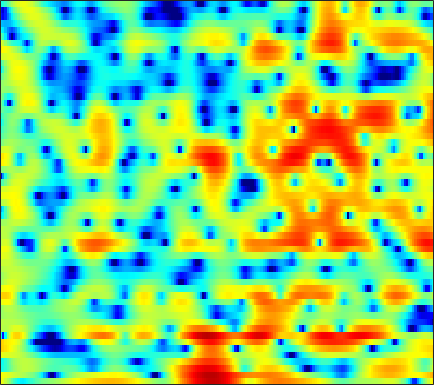

Source data for this figure (header and first rows):
3.9136, 3.2723, 2.2776, 1.1292, 0.22013, -1.0746, -2.42, -3.3335, -4.3606, -4.8115, -4.8437, -4.579, -3.9513, -3.2818, -2.7948, -2.1554, -1.6127, -1.2678, -0.88615, -0.53446, -0.25695, -0.07823, 0.16976, 0.4063
4.036, 3.81, 3.503, 3.2, 2.98, 2.7, 2.432, 2.226, 1.976, 1.721, 1.448, 1.221, 0.8767, 0.4711, 0.09262, -0.5182, -1.297, -2.022, -3.239, -4.839, -7.019, -9.254, -13.86, -25.2
-3.845, -3.583, -2.779, -1.782, -1.02, -0.139, 0.5924, 1.051, 1.509, 1.838, 2.038, 2.108, 2.099, 1.979, 1.835, 1.554, 1.182, 0.862, 0.3672, -0.1635, -0.6666, -1.023, -1.438, -1.74
-4.264, -3.867, -2.816, -1.621, -0.7909, 0.1346, 0.8823, 1.307, 1.721, 1.983, 2.114, 2.128, 2.055, 1.893, 1.718, 1.426, 1.085, 0.802, 0.4113, 0.004741, -0.389, -0.6572, -1.02, -1.335
3.517, 3.378, 3.208, 3.1, 3.022, 2.901, 2.747, 2.598, 2.33, 1.992, 1.579, 1.217, 0.6722, 0.07969, -0.4148, -1.114, -1.839, -2.413, -3.119, -3.842, -4.53, -4.982, -5.538, -5.998
5.947, 5.62, 5.169, 4.713, 4.364, 3.865, 3.309, 2.842, 2.125, 1.319, 0.3542, -0.448, -1.632, -2.955, -4.014, -5.443, -6.803, -7.822, -9.122, -10.35, -11.52, -12.28, -13.55, -14.73
6.007, 5.465, 4.965, 4.686, 4.551, 4.357, 4.047, 3.703, 3, 2, 0.6341, -0.6488, -2.824, -5.592, -8.192, -12.28, -17.41, -19.76, -18.64, -17.33, -16.97, -17.35, -18.6, -20.17
-4.356, -12.51, -4.398, 0.7846, 2.923, 4.641, 5.508, 5.754, 5.651, 5.09, 4.115, 3.087, 1.41, -0.6676, -2.395, -4.743, -6.876, -8.199, -9.489, -10.95, -13.04, -15.65, -21.55, -34.43
2.075, 1.689, 1.655, 2.009, 2.37, 2.819, 3.117, 3.211, 3.132, 2.835, 2.346, 1.853, 1.08, 0.1864, -0.5393, -1.519, -2.469, -3.181, -4.083, -4.943, -5.721, -6.192, -6.595, -6.666
1.976, 1.907, 1.865, 1.867, 1.871, 1.865, 1.814, 1.735, 1.571, 1.33, 1.016, 0.7277, 0.312, -0.1413, -0.4897, -0.9435, -1.378, -1.696, -2.072, -2.388, -2.623, -2.722, -2.769, -2.689
0.758, 0.9949, 1.228, 1.367, 1.413, 1.383, 1.273, 1.148, 0.9193, 0.6448, 0.3528, 0.1217, -0.177, -0.4595, -0.6728, -0.929, -1.144, -1.264, -1.39, -1.45, -1.458, -1.423, -1.326, -1.171
0.5028, 1.116, 1.634, 1.868, 1.873, 1.689, 1.322, 0.9522, 0.3998, -0.1633, -0.6701, -0.982, -1.309, -1.525, -1.649, -1.781, -1.881, -1.933, -1.938, -1.841, -1.651, -1.436, -1.113, -0.7376
3.333, 3.827, 4.151, 4.077, 3.768, 2.999, 1.794, 0.5945, -1.39, -3.575, -5.288, -5.636, -5.101, -4.297, -3.901, -3.769, -4.126, -4.586, -5.17, -5.29, -4.672, -3.856, -2.641, -1.57
5.554, 5.788, 5.866, 5.627, 5.194, 4.231, 2.749, 1.214, -1.528, -5.155, -8.411, -8.278, -6.078, -4.519, -4.076, -4.396, -5.827, -7.882, -12.76, -18.96, -12.12, -8.33, -5.308, -3.681
3.273, 3.744, 4.138, 4.255, 4.164, 3.821, 3.238, 2.679, 1.831, 0.9842, 0.2635, -0.1515, -0.5825, -0.9335, -1.242, -1.786, -2.477, -3.051, -3.753, -4.214, -4.35, -4.301, -4.256, -4.415
0.7728, 1.531, 2.256, 2.704, 2.892, 2.967, 2.88, 2.731, 2.452, 2.115, 1.74, 1.448, 1.048, 0.6356, 0.318, -0.129, -0.6048, -0.9708, -1.461, -1.952, -2.447, -2.838, -3.418, -4.098
0.6359, 1.174, 1.735, 2.129, 2.319, 2.457, 2.48, 2.432, 2.3, 2.105, 1.863, 1.657, 1.361, 1.035, 0.7778, 0.4153, 0.03134, -0.2749, -0.7132, -1.197, -1.736, -2.188, -2.862, -3.626
1.569, 1.797, 2.029, 2.172, 2.226, 2.222, 2.139, 2.036, 1.853, 1.631, 1.395, 1.207, 0.9586, 0.7165, 0.5328, 0.2947, 0.04517, -0.1598, -0.4628, -0.8155, -1.239, -1.609, -2.19, -2.879
2.518, 2.551, 2.527, 2.425, 2.293, 2.041, 1.72, 1.445, 1.051, 0.6577, 0.2892, 0.04664, -0.2064, -0.3679, -0.4348, -0.4606, -0.4423, -0.4178, -0.4133, -0.4662, -0.6132, -0.7996, -1.158, -1.656
3.325, 3.307, 3.172, 2.869, 2.519, 1.907, 1.152, 0.5149, -0.3732, -1.243, -2.03, -2.505, -2.939, -3.061, -2.898, -2.403, -1.681, -1.097, -0.3818, 0.1737, 0.5158, 0.613, 0.521, 0.1761
3.482, 3.778, 3.81, 3.395, 2.793, 1.597, -0.05094, -1.54, -3.684, -5.717, -7.335, -8.382, -10.09, -11.83, -11.46, -8.134, -4.584, -2.438, -0.2551, 1.276, 2.268, 2.703, 2.898, 2.665
2.04, 2.716, 2.943, 2.512, 1.74, 0.05676, -2.565, -5.396, -11.38, -26.72, -18.25, -14.13, -12.43, -12.27, -11.37, -8.205, -4.696, -2.52, -0.2611, 1.356, 2.462, 2.994, 3.363, 3.368
1.828, 1.991, 1.942, 1.551, 1.022, -0.01272, -1.374, -2.555, -4.129, -5.301, -5.779, -5.717, -5.305, -4.67, -4.072, -3.146, -2.142, -1.404, -0.5027, 0.2392, 0.8058, 1.126, 1.412, 1.565
2.033, 1.962, 1.857, 1.684, 1.499, 1.174, 0.7606, 0.4128, -0.04601, -0.4458, -0.7451, -0.8898, -1.018, -1.061, -1.06, -1.049, -1.046, -1.062, -1.133, -1.24, -1.369, -1.447, -1.476, -1.371
0.9101, 0.954, 1.208, 1.569, 1.837, 2.129, 2.307, 2.367, 2.344, 2.205, 1.982, 1.77, 1.427, 1.005, 0.6291, 0.04443, -0.6596, -1.29, -2.285, -3.479, -4.841, -5.891, -6.969, -7.111
-5.236, -4.057, -1.761, 0.2454, 1.41, 2.552, 3.31, 3.664, 3.887, 3.869, 3.635, 3.333, 2.788, 2.065, 1.427, 0.4435, -0.7193, -1.728, -3.332, -5.364, -8.13, -11.11, -18.11, -23.54
-7.324, -5.224, -1.963, 0.4862, 1.832, 3.105, 3.906, 4.243, 4.399, 4.259, 3.839, 3.347, 2.475, 1.393, 0.4673, -0.8795, -2.277, -3.296, -4.589, -5.799, -6.938, -7.696, -8.402, -8.447
1.703, 1.903, 2.418, 3.057, 3.512, 3.999, 4.279, 4.334, 4.176, 3.726, 2.97, 2.19, 0.8224, -0.9193, -2.51, -4.97, -7.553, -9.124, -9.949, -9.533, -8.79, -8.321, -7.868, -7.606
3.662, 3.698, 3.829, 4.006, 4.135, 4.249, 4.247, 4.141, 3.814, 3.231, 2.345, 1.464, -0.07441, -2.134, -4.137, -7.67, -12.89, -18.24, -17.56, -12.76, -10.12, -8.994, -8.232, -8.116
2.676, 2.708, 2.899, 3.179, 3.395, 3.627, 3.744, 3.723, 3.537, 3.151, 2.54, 1.923, 0.8944, -0.3785, -1.453, -2.98, -4.409, -5.263, -5.921, -6.087, -6.009, -5.949, -6.05, -6.413
-2.053, -1.542, -0.3795, 0.8135, 1.569, 2.346, 2.859, 3.087, 3.206, 3.139, 2.906, 2.624, 2.127, 1.512, 0.9974, 0.2773, -0.4451, -0.9578, -1.581, -2.136, -2.643, -3.022, -3.524, -4.044
-14.78, -7.844, -3.373, -0.8959, 0.3044, 1.366, 2.009, 2.317, 2.557, 2.661, 2.675, 2.641, 2.52, 2.324, 2.109, 1.746, 1.288, 0.8988, 0.3089, -0.3543, -1.092, -1.692, -2.515, -3.338
0.3105, 0.3603, 0.7513, 1.173, 1.368, 1.403, 1.236, 1.057, 0.8868, 0.9225, 1.18, 1.473, 1.861, 2.139, 2.233, 2.167, 1.906, 1.571, 0.9618, 0.1856, -0.7752, -1.616, -2.961, -4.599
4.883, 4.512, 3.959, 3.232, 2.482, 1.082, -0.9294, -2.88, -5.57, -5.91, -3.527, -1.691, 0.1512, 1.285, 1.768, 1.971, 1.756, 1.358, 0.5891, -0.3833, -1.443, -2.277, -3.48, -4.939
5.096, 4.878, 4.4, 3.616, 2.771, 1.209, -1.032, -3.231, -6.411, -6.912, -4.306, -2.36, -0.5191, 0.5543, 0.9032, 0.8648, 0.2418, -0.582, -2.178, -4.275, -6.372, -7.259, -6.905, -5.732
2.367, 2.676, 2.827, 2.691, 2.42, 1.854, 1.149, 0.615, 0.02729, -0.2367, -0.195, -0.03827, 0.1752, 0.2434, 0.1241, -0.339, -1.244, -2.296, -4.401, -7.681, -12.77, -15.88, -11.27, -6.773
-0.6382, 0.1366, 0.8168, 1.188, 1.293, 1.252, 1.068, 0.8594, 0.5487, 0.2311, -0.0377, -0.2176, -0.4206, -0.6253, -0.784, -1.078, -1.478, -1.877, -2.507, -3.148, -3.591, -3.605, -3.102, -2.185
-1.839, -1.142, -0.4064, 0.08281, 0.2885, 0.3643, 0.2081, -0.04407, -0.5271, -1.15, -1.812, -2.264, -2.681, -2.782, -2.66, -2.309, -1.887, -1.578, -1.2, -0.8636, -0.5389, -0.2646, 0.1486, 0.6145
-2.63, -1.856, -0.9554, -0.31, -0.01499, 0.09609, -0.1449, -0.5662, -1.506, -2.928, -4.954, -6.808, -9.079, -8.979, -7.329, -4.84, -2.838, -1.671, -0.492, 0.3755, 1.039, 1.43, 1.845, 2.184
-4.392, -2.778, -1.278, -0.3026, 0.1546, 0.4258, 0.3302, -0.004861, -0.8687, -2.296, -4.522, -6.836, -10.27, -10.04, -7.39, -4.157, -1.875, -0.6501, 0.5154, 1.3, 1.809, 2.061, 2.281, 2.404
-2.899, -2.011, -1.106, -0.4504, -0.0724, 0.3215, 0.5917, 0.68, 0.6206, 0.3646, -0.01971, -0.3224, -0.5924, -0.5144, -0.241, 0.2721, 0.7676, 1.042, 1.225, 1.188, 0.9486, 0.7088, 0.3827, 0.1237
-0.6525, -1.199, -1.877, -2.267, -2.184, -1.499, -0.4511, 0.3649, 1.319, 2.029, 2.52, 2.759, 2.944, 3.007, 2.984, 2.824, 2.483, 2.071, 1.256, 0.07385, -1.498, -2.918, -4.878, -6.102
-0.3241, -2.229, -6.001, -12.82, -16.26, -7.894, -3.069, -0.764, 1.358, 2.79, 3.715, 4.161, 4.491, 4.532, 4.389, 3.971, 3.266, 2.517, 1.164, -0.7016, -3.271, -5.971, -11.41, -19.61
0.3546, -0.8094, -2.491, -3.804, -3.971, -2.869, -1.1, 0.1999, 1.649, 2.729, 3.461, 3.797, 3.986, 3.904, 3.668, 3.131, 2.34, 1.584, 0.3673, -1.076, -2.707, -3.964, -5.504, -6.509
0.9139, 0.6691, 0.4308, 0.3623, 0.4729, 0.8298, 1.354, 1.79, 2.348, 2.784, 3.058, 3.133, 3.04, 2.734, 2.365, 1.689, 0.8216, 0.06791, -1.043, -2.223, -3.397, -4.208, -5.136, -5.819
0.5121, 0.7611, 1.136, 1.539, 1.85, 2.259, 2.645, 2.89, 3.133, 3.256, 3.221, 3.083, 2.737, 2.185, 1.636, 0.723, -0.3898, -1.349, -2.763, -4.251, -5.69, -6.631, -7.552, -8.054
-1.253, -0.3812, 0.7237, 1.693, 2.302, 2.958, 3.438, 3.687, 3.865, 3.872, 3.695, 3.436, 2.921, 2.185, 1.475, 0.2993, -1.171, -2.501, -4.622, -7.218, -10.33, -12.8, -14.97, -14.19
-4.498, -2.209, 0.005522, 1.566, 2.429, 3.264, 3.797, 4.037, 4.17, 4.1, 3.854, 3.547, 2.969, 2.195, 1.465, 0.2556, -1.269, -2.658, -4.93, -7.841, -11.58, -15.08, -18.65, -16.57
-2.118, -0.6161, 0.9994, 2.167, 2.801, 3.37, 3.676, 3.752, 3.689, 3.459, 3.109, 2.775, 2.232, 1.593, 1.032, 0.141, -0.9593, -1.947, -3.501, -5.286, -7.186, -8.554, -9.998, -10.77
2.486, 2.751, 3.081, 3.314, 3.398, 3.371, 3.182, 2.932, 2.457, 1.856, 1.192, 0.7266, 0.2447, -0.05236, -0.1909, -0.3732, -0.7012, -1.109, -1.934, -3.131, -4.767, -6.353, -9.122, -12.89
4.733, 4.402, 3.909, 3.381, 2.962, 2.377, 1.714, 1.132, 0.1215, -1.261, -3.116, -4.644, -5.843, -4.969, -3.54, -1.779, -0.5841, -0.08963, 0.06753, -0.3267, -1.257, -2.306, -4.217, -6.487
3.132, 2.233, 0.8778, -0.569, -1.567, -2.548, -3.05, -3.272, -3.732, -4.803, -7, -9.798, -13.73, -9.802, -6.069, -2.659, -0.5064, 0.552, 1.401, 1.756, 1.73, 1.543, 1.172, 0.8418
-0.8853, -2.336, -4.871, -8.613, -12.78, -18.44, -13.14, -9.811, -7.175, -5.757, -4.965, -4.552, -3.898, -2.89, -1.946, -0.6374, 0.5451, 1.26, 1.965, 2.412, 2.636, 2.683, 2.652, 2.554
-3.806, -4.889, -6.585, -8.483, -9.839, -10.62, -9.496, -7.962, -5.937, -4.255, -2.925, -2.075, -1.096, -0.2101, 0.4028, 1.141, 1.766, 2.141, 2.51, 2.725, 2.794, 2.758, 2.612, 2.373
-6.401, -6.837, -7.115, -6.977, -6.632, -5.888, -4.856, -3.988, -2.767, -1.586, -0.5261, 0.1698, 0.9778, 1.634, 2.038, 2.464, 2.745, 2.873, 2.927, 2.841, 2.622, 2.379, 1.94, 1.391
-12.22, -13.25, -11.83, -8.939, -6.903, -4.639, -2.811, -1.65, -0.345, 0.725, 1.605, 2.135, 2.682, 3.058, 3.234, 3.337, 3.3, 3.188, 2.921, 2.53, 2.01, 1.533, 0.7693, -0.1602
-12.76, -14.47, -11.96, -7.697, -5.156, -2.569, -0.6424, 0.4877, 1.666, 2.535, 3.132, 3.433, 3.643, 3.669, 3.573, 3.301, 2.897, 2.505, 1.889, 1.184, 0.4035, -0.2419, -1.173, -2.242
-3.505, -3.159, -2.331, -1.199, -0.2615, 0.9427, 1.978, 2.602, 3.227, 3.616, 3.762, 3.721, 3.483, 3.038, 2.582, 1.828, 0.9191, 0.159, -0.9238, -2.054, -3.166, -3.942, -4.856, -5.609
